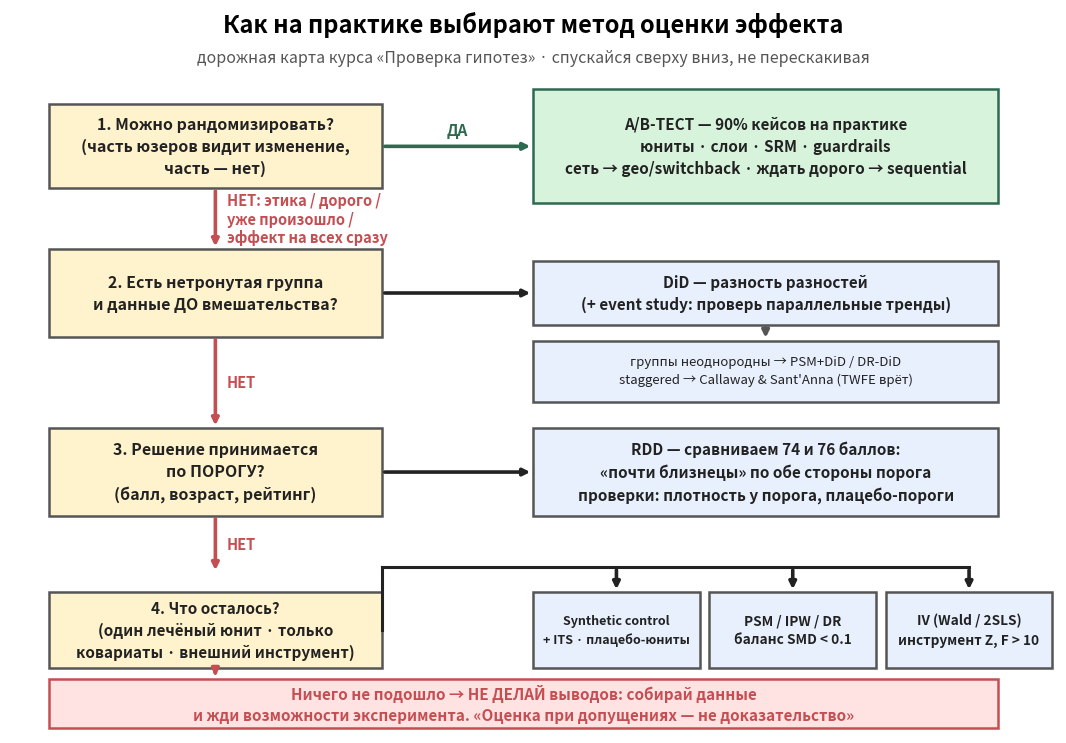

Source code (Python):
# Дорожная карта выбора метода: генератор + автопроверка layout.
# Запуск: python3 make_roadmap.py  → decision_roadmap.png + "LAYOUT OK"
import matplotlib
matplotlib.use("Agg")
import matplotlib.pyplot as plt

Q_C, M_C, AB_C, BAD_C = "#FFF3CD", "#E8F0FE", "#D8F3DC", "#FFE3E3"
BAD_T, DK, GR = "#C44E52", "#222222", "#555555"

fig, ax = plt.subplots(figsize=(13.5, 9.4))
ax.set_xlim(0, 27); ax.set_ylim(0, 19); ax.axis("off")

placed = []  # (имя, rect, text-artist) для автопроверки

def box(name, x, y, w, h, text, fc, fs=11, bold=True, ec="#555", tc=DK):
    ax.add_patch(plt.Rectangle((x, y), w, h, fc=fc, ec=ec, lw=1.8))
    t = ax.text(x + w/2, y + h/2, text, ha="center", va="center", fontsize=fs,
                fontweight="bold" if bold else "normal", color=tc, linespacing=1.45)
    placed.append((name, (x, y, w, h), t))

def harrow(x1, x2, y, color=DK, label=None):
    ax.annotate("", xy=(x2, y), xytext=(x1, y),
                arrowprops=dict(arrowstyle="-|>", lw=2.6, color=color))
    if label:
        ax.text((x1 + x2)/2, y + 0.3, label, ha="center", fontsize=11,
                fontweight="bold", color=color)

def varrow(x, y1, y2, color=DK, label=None, fs=10.5):
    ax.annotate("", xy=(x, y2), xytext=(x, y1),
                arrowprops=dict(arrowstyle="-|>", lw=2.6, color=color))
    if label:
        ax.text(x + 0.3, (y1 + y2)/2, label, ha="left", va="center",
                fontsize=fs, fontweight="bold", color=color)

ax.text(13.5, 18.4, "Как на практике выбирают метод оценки эффекта",
        ha="center", fontsize=17, fontweight="bold")
ax.text(13.5, 17.6, "дорожная карта курса «Проверка гипотез» · спускайся сверху вниз, не перескакивая",
        ha="center", fontsize=11.5, color=GR, style="italic")

QX, QW = 1.0, 8.6
MX, MW = 13.5, 12.0
MID_Q = QX + QW / 2

# Строка 1: рандомизация доступна → A/B
box("q1", QX, 14.3, QW, 2.2,
    "1. Можно рандомизировать?\n(часть юзеров видит изменение,\nчасть — нет)", Q_C, fs=11.5)
harrow(9.6, MX, 15.4, "#2d6a4f", label="ДА")
box("ab", MX, 13.9, MW, 3.0,
    "A/B-ТЕСТ — 90% кейсов на практике\nюниты · слои · SRM · guardrails\nсеть → geo/switchback · ждать дорого → sequential",
    AB_C, fs=11, ec="#2d6a4f")
varrow(MID_Q, 14.3, 12.7, BAD_T,
       label="НЕТ: этика / дорого /\nуже произошло /\nэффект на всех сразу")

# Строка 2: есть контроль и пре-период → DiD
box("q2", QX, 10.4, QW, 2.3,
    "2. Есть нетронутая группа\nи данные ДО вмешательства?", Q_C, fs=11.5)
harrow(9.6, MX, 11.55, DK)
box("did", MX, 10.7, MW, 1.7,
    "DiD — разность разностей\n(+ event study: проверь параллельные тренды)", M_C, fs=11)
box("did+", MX, 8.7, MW, 1.6,
    "группы неоднородны → PSM+DiD / DR-DiD\nstaggered → Callaway & Sant'Anna (TWFE врёт)",
    M_C, fs=9.5, bold=False)
varrow(MX + MW/2, 10.7, 10.3, GR)
varrow(MID_Q, 10.4, 8.0, BAD_T, label="НЕТ")

# Строка 3: пороговое правило → RDD
box("q3", QX, 5.7, QW, 2.3,
    "3. Решение принимается\nпо ПОРОГУ?\n(балл, возраст, рейтинг)", Q_C, fs=11.5)
harrow(9.6, MX, 6.85, DK)
box("rdd", MX, 5.7, MW, 2.3,
    "RDD — сравниваем 74 и 76 баллов:\n«почти близнецы» по обе стороны порога\nпроверки: плотность у порога, плацебо-пороги",
    M_C, fs=11)
varrow(MID_Q, 5.7, 4.2, BAD_T, label="НЕТ")

# Строка 4: остаточные ситуации — «гребёнка» на три одинаковых бокса
box("q4", QX, 1.7, QW, 2.0,
    "4. Что осталось?\n(один лечёный юнит · только\nковариаты · внешний инструмент)", Q_C, fs=11)
ROW4_Y, ROW4_H = 1.7, 2.0
boxes4 = [
    ("sc",   13.50, 4.30, "Synthetic control\n+ ITS · плацебо-юниты", 9.0),
    ("psm",  18.05, 4.30, "PSM / IPW / DR\nбаланс SMD < 0.1", 9.8),
    ("iv",   22.60, 4.30, "IV (Wald / 2SLS)\nинструмент Z, F > 10", 9.8),
]
CONN_Y = 4.35
ax.plot([9.6, 24.75], [CONN_Y, CONN_Y], color=DK, lw=2.2)
ax.plot([9.6, 9.6], [2.7, CONN_Y], color=DK, lw=2.2)
for name, bx, bw, txt, fs4 in boxes4:
    varrow(bx + bw/2, CONN_Y, ROW4_Y + ROW4_H, DK)
    box(name, bx, ROW4_Y, bw, ROW4_H, txt, M_C, fs=fs4)

# Финальный баннер
box("banner", QX, 0.12, 24.5, 1.30,
    "Ничего не подошло → НЕ ДЕЛАЙ выводов: собирай данные\nи жди возможности эксперимента. «Оценка при допущениях — не доказательство»",
    BAD_C, fs=11, ec=BAD_T, tc=BAD_T)
varrow(MID_Q, 1.7, 1.42, BAD_T)

fig.savefig("decision_roadmap.png", bbox_inches="tight", dpi=150)

# --- автопроверка: каждый текст внутри своего бокса, ничего не пересекается ---
fig.canvas.draw()
inv = ax.transData.inverted()
problems, texts = [], []
for name, (x, y, w, h), t in placed:
    bb = t.get_window_extent(fig.canvas.get_renderer())
    (x0, y0), (x1, y1) = inv.transform([(bb.x0, bb.y0), (bb.x1, bb.y1)])
    texts.append((name, x0, y0, x1, y1))
    if x0 < x - 0.05 or x1 > x + w + 0.05:
        problems.append(f"[{name}] текст шире бокса: [{x0:.2f}, {x1:.2f}] vs [{x:.2f}, {x+w:.2f}]")
    if y0 < y - 0.05 or y1 > y + h + 0.05:
        problems.append(f"[{name}] текст выше бокса: [{y0:.2f}, {y1:.2f}] vs [{y:.2f}, {y+h:.2f}]")
for i in range(len(texts)):
    for j in range(i + 1, len(texts)):
        n1, a0, b0, a1, b1 = texts[i]; n2, c0, d0, c1, d1 = texts[j]
        if a0 < c1 and c0 < a1 and b0 < d1 and d0 < b1:
            problems.append(f"тексты пересекаются: {n1} <-> {n2}")
for i in range(len(placed)):
    for j in range(i + 1, len(placed)):
        n1, (x, y, w, h), _ = placed[i]; n2, (x2, y2, w2, h2), _ = placed[j]
        if x < x2 + w2 and x2 < x + w and y < y2 + h2 and y2 < y + h:
            problems.append(f"боксы пересекаются: {n1} <-> {n2}")
if problems:
    raise SystemExit("LAYOUT FAIL:\n" + "\n".join(problems))
print("LAYOUT OK")
